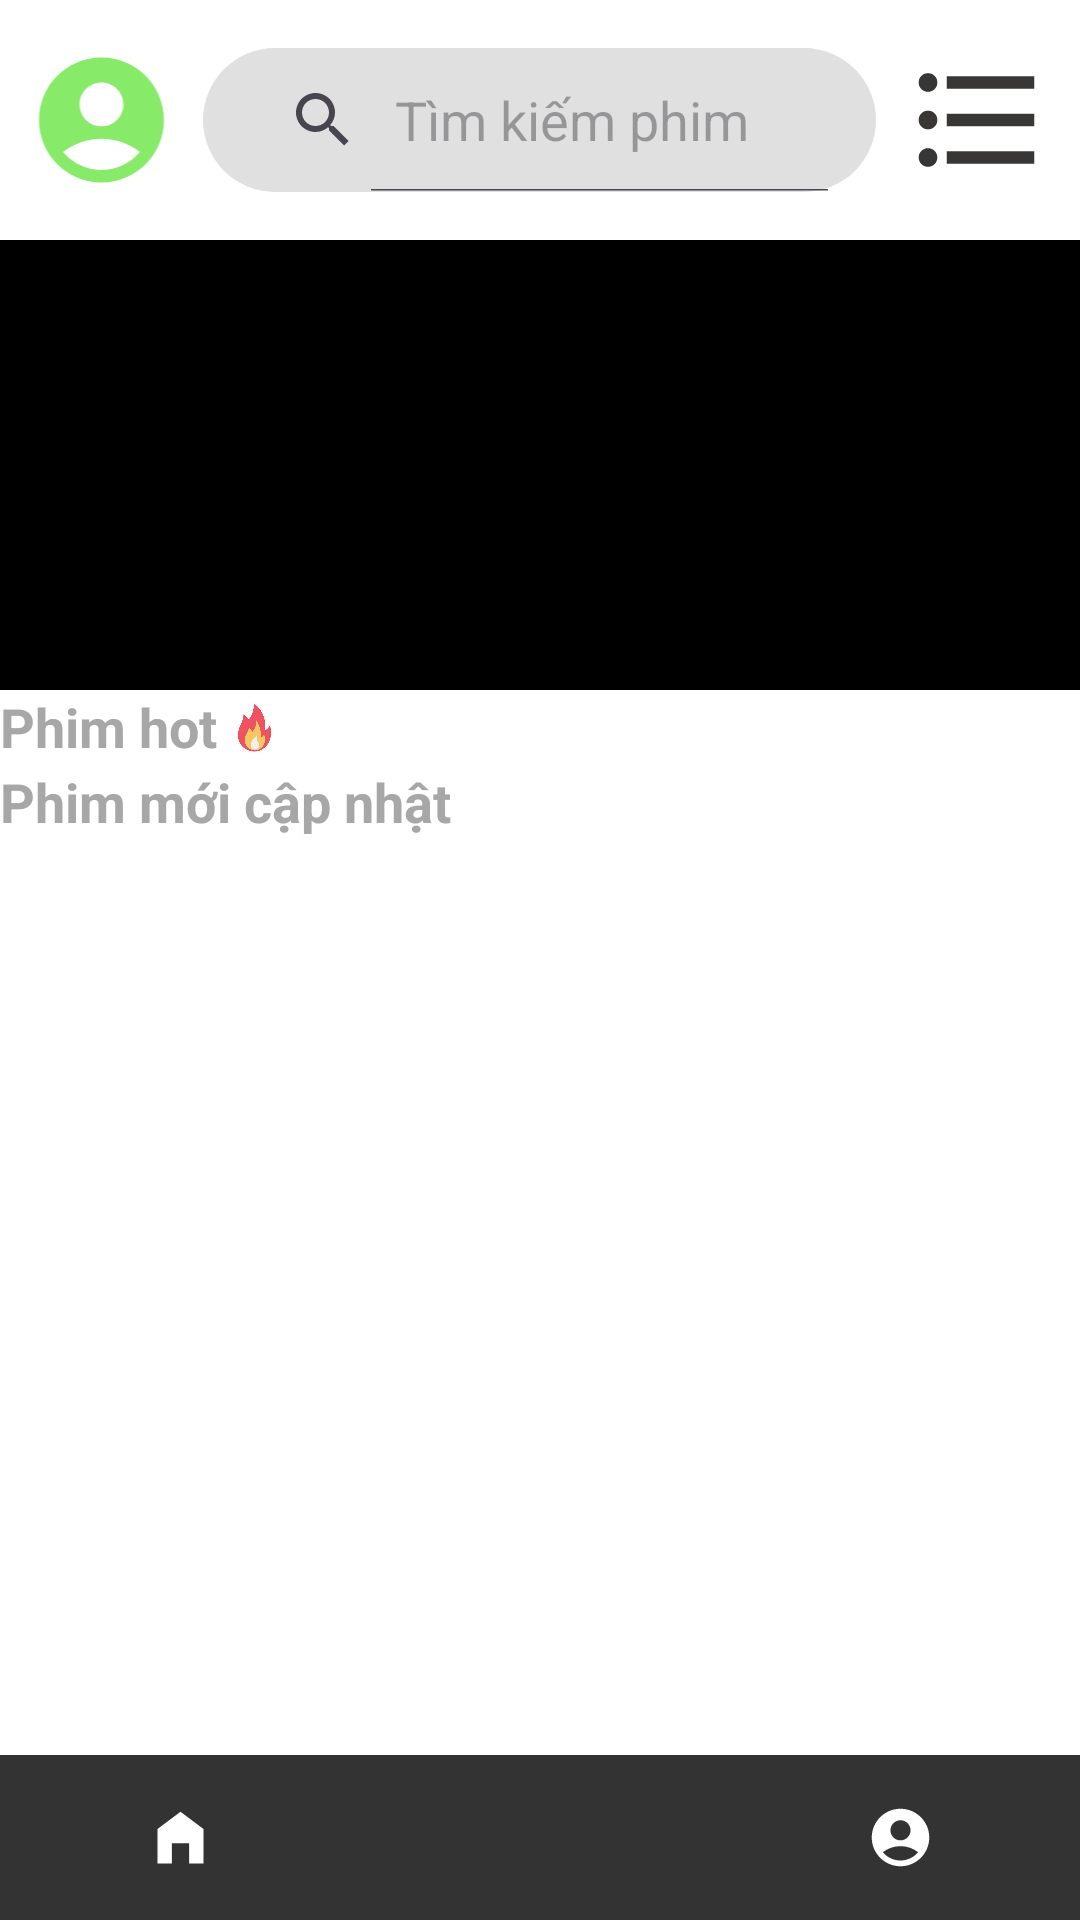

Android layout source for this screen:
<!-- AndroidManifest.xml: application theme Theme.Nhom3_Du_An_1_PRO1122 -->
<!-- res/layout/activity_trang_chu.xml -->
<RelativeLayout
    xmlns:android="http://schemas.android.com/apk/res/android"
    xmlns:app="http://schemas.android.com/apk/res-auto"
    xmlns:tools="http://schemas.android.com/tools"
    android:layout_width="match_parent"
    android:layout_height="match_parent"
    android:background="#FFFFFF">

    <androidx.core.widget.NestedScrollView
        android:layout_width="match_parent"
        android:layout_height="match_parent"
        android:fillViewport="true"
        android:layout_above="@+id/bottomNavigation">

        <LinearLayout
            android:layout_width="match_parent"
            android:layout_height="wrap_content"
            android:orientation="vertical"
            android:id="@+id/main"
            tools:context=".activity.TrangChu">


            <LinearLayout
                android:orientation="horizontal"
                android:layout_width="match_parent"
                android:layout_height="wrap_content"
                android:padding="8dp"
                >

                <ImageView
                    android:id="@+id/avatar_ic"
                    android:layout_weight="1"
                    android:src="@drawable/accout_ic"
                    android:layout_width="50dp"
                    android:layout_height="50dp"
                    android:layout_gravity="center_vertical" />
                <SearchView
                    android:layout_weight="120"
                    android:background="@drawable/button_chip_background"

                    android:layout_gravity="center"
                    android:id="@+id/searchView"
                    android:layout_width="0dp"
                    android:layout_height="wrap_content"
                    android:queryHint="Tìm kiếm phim"
                    android:iconifiedByDefault="false"

                    android:layout_margin="8dp" />
                <ImageView
                    android:id="@+id/manhinhtheloaibtn"
                    android:layout_weight="1"
                    android:src="@drawable/list_ic"
                    android:layout_width="50dp"
                    android:layout_height="50dp"
                    android:layout_gravity="center_vertical" />
            </LinearLayout>

            <androidx.viewpager.widget.ViewPager
                android:id="@+id/viewPagerMain"
                android:layout_width="match_parent"
                android:layout_height="150dp"
                android:background="#000000" />



            <LinearLayout

                android:layout_width="match_parent"
                android:layout_height="wrap_content"
                android:background="#CEF6E1"
                android:weightSum="5"
                android:orientation="horizontal">






            </LinearLayout>

           <LinearLayout
               android:orientation="horizontal"
               android:layout_width="match_parent"
               android:layout_height="wrap_content">
            <TextView
                android:text="Phim hot"
                android:layout_width="wrap_content"
                android:layout_height="wrap_content"
                android:textSize="18sp"
                android:textColor="#A7A7A7"

                android:textStyle="bold" />
            <ImageView
                android:layout_width="25dp"
                android:layout_height="25dp"
                android:src="@drawable/fire_ic"/>
        </LinearLayout>


                   <androidx.recyclerview.widget.RecyclerView
                       android:id="@+id/recyclerViewtop10"
                       android:layout_width="match_parent"
                       android:layout_height="wrap_content"/>




            <TextView
                android:layout_width="match_parent"
                android:layout_height="wrap_content"
                android:textSize="18sp"
                android:textColor="#A7A7A7"
                android:textStyle="bold"
                android:text="Phim mới cập nhật" />

            <androidx.recyclerview.widget.RecyclerView
                android:nestedScrollingEnabled="false"
                android:id="@+id/recyclerView"
                android:layout_width="match_parent"
                android:layout_height="wrap_content"
                android:layout_marginBottom="56dp"/>

        </LinearLayout>
    </androidx.core.widget.NestedScrollView>

    <include
        layout="@layout/bottomnavigation_layout"
        />
</RelativeLayout>
<!-- res/layout/bottomnavigation_layout.xml (included above) -->
<RelativeLayout xmlns:android="http://schemas.android.com/apk/res/android"
    android:layout_width="match_parent"
    android:layout_height="match_parent"
    xmlns:app="http://schemas.android.com/apk/res-auto">

    <LinearLayout

        android:id="@+id/bottomNavigation"
        android:orientation="horizontal"
        android:layout_width="match_parent"
        android:layout_height="wrap_content"
        android:background="#333333"
        android:gravity="center"
        android:layout_alignParentBottom="true">

        <ImageView
            android:id="@+id/home_icon"
            android:layout_weight="1"
            android:layout_width="55dp"
            android:layout_height="55dp"
            android:src="@drawable/home_icon"
            android:padding="16dp"
            app:tint="#FFFFFF" />

        <ImageView
            android:id="@+id/mhyeuthichbutton"
            android:layout_weight="1"
            android:layout_width="55dp"
            android:layout_height="55dp"
            android:src="@drawable/heart_ic"
            android:padding="16dp"
            app:tint="#FFFFFF" />

        <ImageView
            android:id="@+id/accout_ic"
            android:layout_weight="1"
            android:layout_width="55dp"
            android:layout_height="55dp"
            android:src="@drawable/accout_ic"
            android:padding="16dp"
            app:tint="#FFFFFF" />
    </LinearLayout>

</RelativeLayout>
<!-- resources referenced by this layout -->
<resources>
  <!-- drawable accout_ic (drawable) -->
  <vector xmlns:android="http://schemas.android.com/apk/res/android" android:height="24dp" android:tint="#87EA68" android:viewportHeight="24" android:viewportWidth="24" android:width="24dp">
        
      <path android:fillColor="@android:color/white" android:pathData="M12,2C6.48,2 2,6.48 2,12s4.48,10 10,10s10,-4.48 10,-10S17.52,2 12,2zM12,6c1.93,0 3.5,1.57 3.5,3.5S13.93,13 12,13s-3.5,-1.57 -3.5,-3.5S10.07,6 12,6zM12,20c-2.03,0 -4.43,-0.82 -6.14,-2.88C7.55,15.8 9.68,15 12,15s4.45,0.8 6.14,2.12C16.43,19.18 14.03,20 12,20z"/>
      
  </vector>
  <!-- drawable button_chip_background (drawable) -->
  <shape xmlns:android="http://schemas.android.com/apk/res/android">
      <solid android:color="#e0e0e0" />
      <corners android:radius="50dp" />
      <padding android:left="8dp" android:right="8dp" />
  </shape>
  <!-- drawable fire_ic: png bitmap (drawable, 2772 bytes) -->
  <!-- drawable home_icon (drawable) -->
  <vector xmlns:android="http://schemas.android.com/apk/res/android" android:height="24dp" android:tint="#87EA68" android:viewportHeight="24" android:viewportWidth="24" android:width="24dp">
        
      <path android:fillColor="@android:color/white" android:pathData="M12,3L4,9v12h5v-7h6v7h5V9z"/>
      
  </vector>
  <!-- drawable list_ic (drawable) -->
  <vector xmlns:android="http://schemas.android.com/apk/res/android" android:autoMirrored="true" android:height="24dp" android:tint="#383736" android:viewportHeight="24" android:viewportWidth="24" android:width="24dp">
        
      <path android:fillColor="@android:color/white" android:pathData="M4,10.5c-0.83,0 -1.5,0.67 -1.5,1.5s0.67,1.5 1.5,1.5 1.5,-0.67 1.5,-1.5 -0.67,-1.5 -1.5,-1.5zM4,4.5c-0.83,0 -1.5,0.67 -1.5,1.5S3.17,7.5 4,7.5 5.5,6.83 5.5,6 4.83,4.5 4,4.5zM4,16.5c-0.83,0 -1.5,0.68 -1.5,1.5s0.68,1.5 1.5,1.5 1.5,-0.68 1.5,-1.5 -0.67,-1.5 -1.5,-1.5zM7,19h14v-2L7,17v2zM7,13h14v-2L7,11v2zM7,5v2h14L21,5L7,5z"/>
      
  </vector>
  <style name="Theme.Nhom3_Du_An_1_PRO1122" parent="Base.Theme.Nhom3_Du_An_1_PRO1122" />
  <style name="Base.Theme.Nhom3_Du_An_1_PRO1122" parent="Theme.Material3.DayNight.NoActionBar">
          
          
      </style>
</resources>
